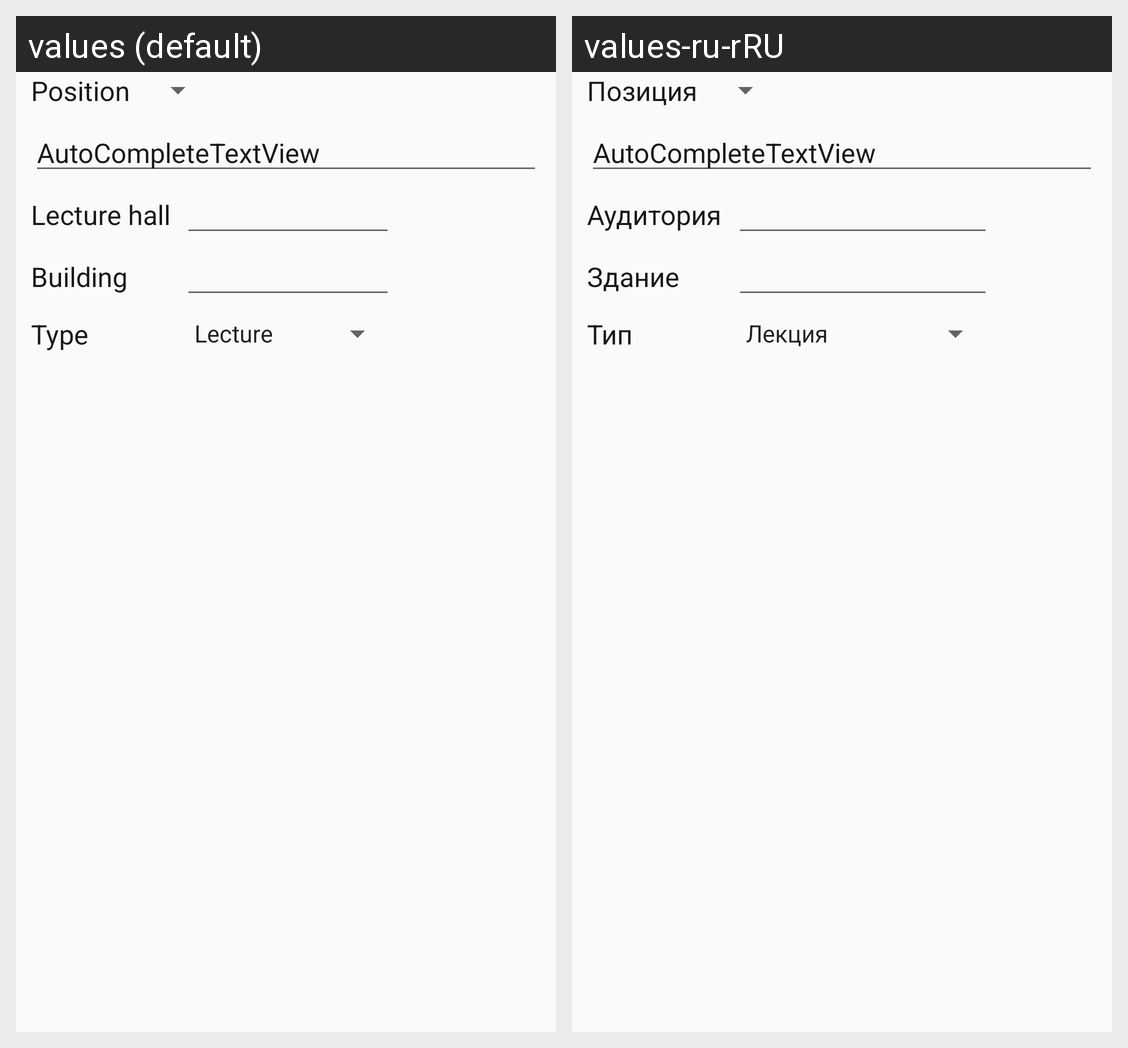

The same Android screen rendered under two of its app's locales, left to right. List the strings drawn on it with the default value and each locale's translation.
Android screen res/layout/dialog_discipline_options.xml rendered under 2 locales, left to right: values (default), values-ru-rRU. Device: Nexus 5 (rendered at 1080×1920; each locale shown at half size, 540×960, under a caption strip naming it); theme AppTheme.
Strings drawn on this screen, with the default value and each locale's value (text and hints the layout hard-codes, and strings that could not be matched under every locale, appear in the picture but are not listed):

activity_ScheduleOfDay_dialog_position
  values: Position
  values-ru-rRU: Позиция

activity_ScheduleOfDay_dialog_auditory
  values: Lecture hall
  values-ru-rRU: Аудитория

activity_ScheduleOfDay_dialog_building
  values: Building
  values-ru-rRU: Здание

activity_ScheduleOfDay_dialog_type
  values: Type
  values-ru-rRU: Тип
